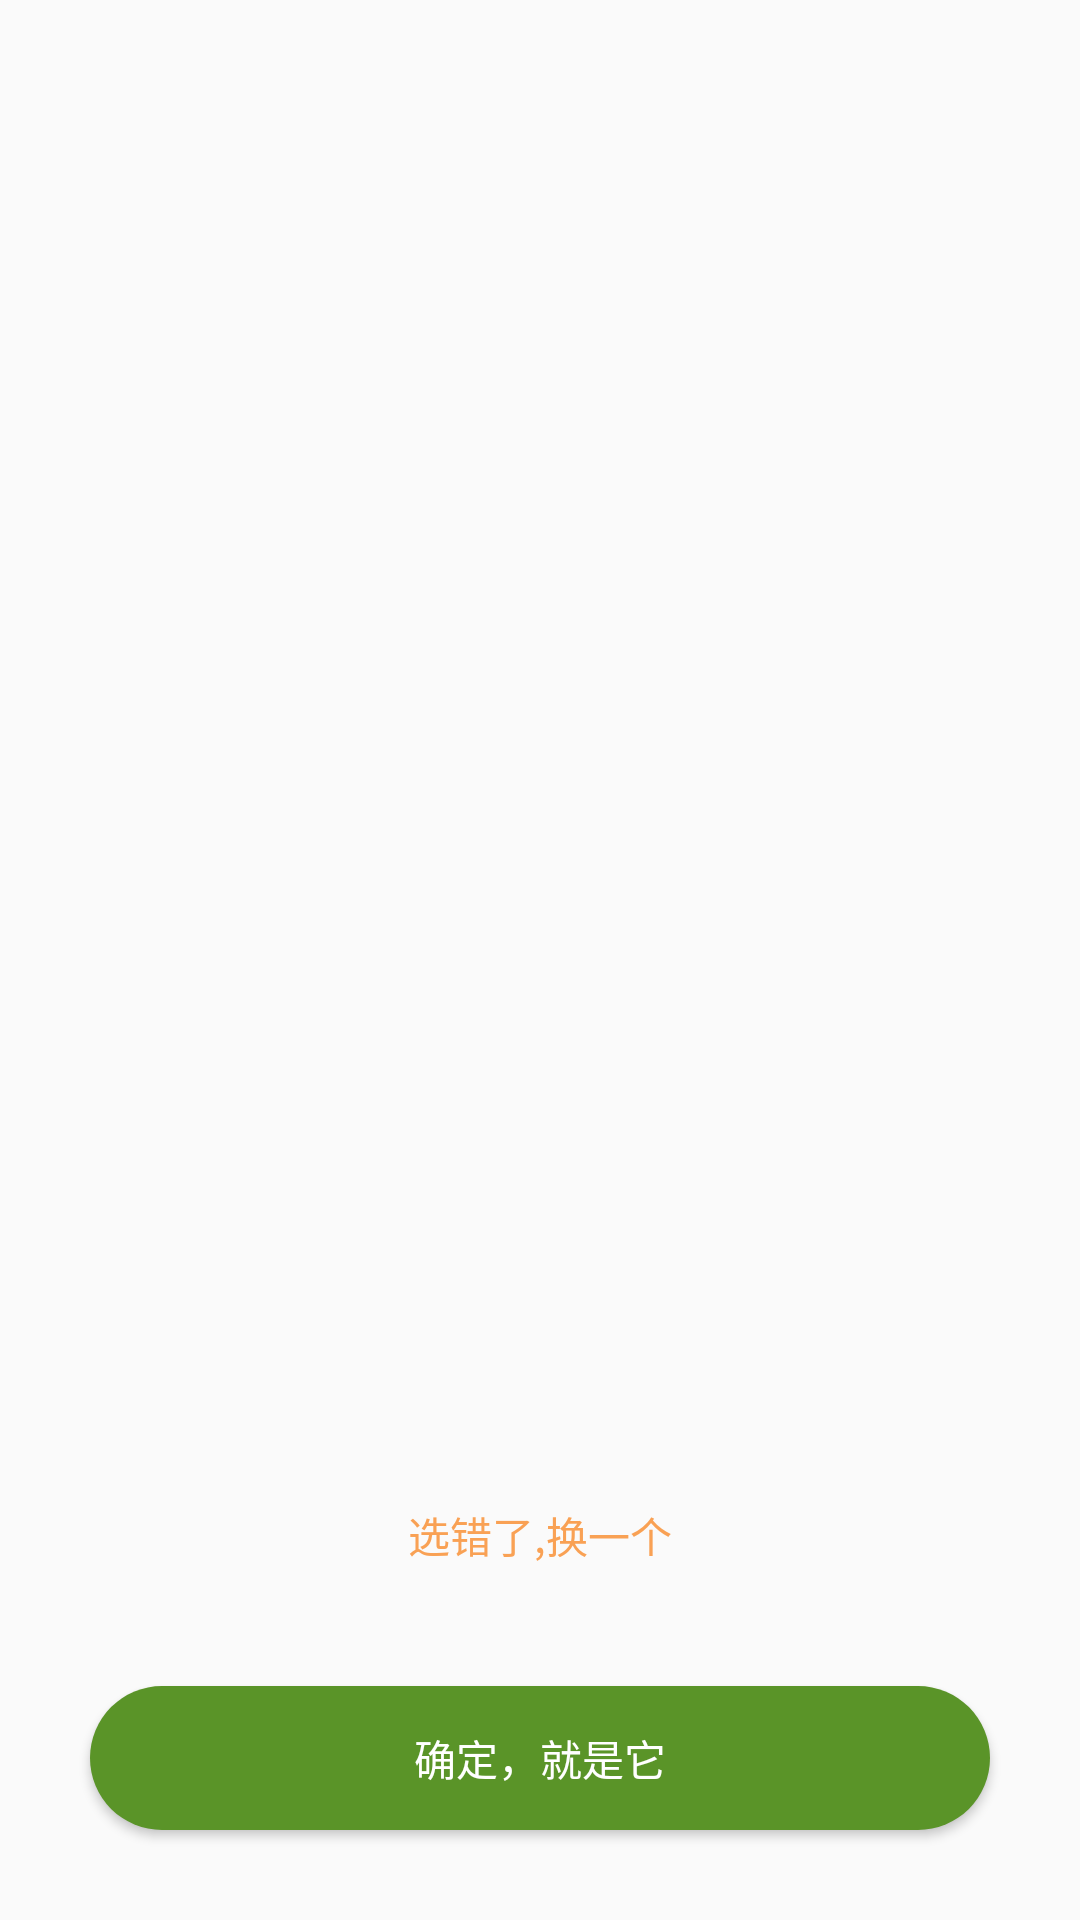

This screen was rendered from an Android layout file. Write that file and the resources it references.
<!-- AndroidManifest.xml: application theme AppTheme -->
<!-- res/layout/dialog_sure_dev.xml -->
<?xml version="1.0" encoding="utf-8"?>
<RelativeLayout xmlns:android="http://schemas.android.com/apk/res/android"
    xmlns:app="http://schemas.android.com/apk/res-auto"
    android:layout_width="match_parent"
    android:layout_height="match_parent"
    android:orientation="vertical">

    <FrameLayout
        android:layout_width="match_parent"
        android:layout_height="match_parent"
        android:layout_above="@+id/tv_cancle">

        <androidx.appcompat.widget.AppCompatImageView
            android:id="@+id/iv_pet"
            android:layout_width="match_parent"
            android:layout_height="200dp"
            android:layout_gravity="center" />
    </FrameLayout>


    <androidx.appcompat.widget.AppCompatTextView
        android:id="@+id/tv_cancle"
        android:layout_width="match_parent"
        android:layout_height="wrap_content"
        android:layout_above="@+id/btn_sure"
        android:layout_margin="30dp"
        android:gravity="center"
        android:padding="@dimen/dimen_10"
        android:text="选错了,换一个"
        android:textColor="@color/dialog_orange"
        android:textSize="@dimen/dialog_comment_size"
        app:autoSizeMaxTextSize="@dimen/dialog_comment_size"
        app:autoSizeMinTextSize="@dimen/dialog_comment_min_size"
        app:autoSizeTextType="uniform" />

    <androidx.appcompat.widget.AppCompatButton
        android:id="@+id/btn_sure"
        android:layout_width="match_parent"
        android:layout_height="wrap_content"
        android:layout_alignParentBottom="true"
        android:layout_marginStart="30dp"
        android:layout_marginEnd="30dp"
        android:layout_marginBottom="30dp"
        android:background="@drawable/dialog_btn_sure_circle"
        android:gravity="center"
        android:maxLines="1"
        android:padding="@dimen/dimen_10"
        android:singleLine="true"
        android:text="确定，就是它"
        android:textColor="@color/dialog_txt_white"
        android:textSize="@dimen/dialog_comment_size" />

</RelativeLayout>
<!-- resources referenced by this layout -->
<resources>
  <color name="dialog_orange">#F9A154</color>
  <color name="dialog_txt_white">#FFFFFF</color>
  <dimen name="dialog_comment_min_size">12dp</dimen>
  <dimen name="dialog_comment_size">14dp</dimen>
  <dimen name="dimen_10">10dp</dimen>
  <!-- drawable dialog_btn_sure_circle (drawable) -->
  <?xml version="1.0" encoding="utf-8"?>
  <selector xmlns:android="http://schemas.android.com/apk/res/android">
  
      <item android:state_enabled="false">
          <shape android:shape="rectangle">
              <corners android:radius="@dimen/dimen_100" />
              <solid android:color="@color/colorButtonDisable" />
          </shape>
      </item>
  
      <item android:state_pressed="true">
          <shape android:shape="rectangle">
              <solid android:color="@color/colorButtonPressed" />
              <corners android:radius="@dimen/dimen_100" />
          </shape>
      </item>
  
      <item android:state_focused="true">
          <shape android:shape="rectangle">
              <solid android:color="@color/colorButtonPressed" />
              <corners android:radius="@dimen/dimen_100" />
          </shape>
      </item>
  
      <item>
          <shape android:shape="rectangle">
              <solid android:color="@color/colorAccent" />
              <corners android:radius="@dimen/dimen_100" />
          </shape>
      </item>
  
  </selector>
  <style name="AppTheme" parent="Theme.AppCompat.Light.NoActionBar">
          
          <item name="colorPrimary">@color/colorPrimary</item>
          <item name="colorPrimaryDark">@color/colorPrimaryDark</item>
          <item name="colorAccent">@color/colorAccent</item>
          <item name="android:textAllCaps">false</item>
      </style>
  <dimen name="dimen_100">100dp</dimen>
  <color name="colorButtonDisable">#BBBBBB</color>
  <color name="colorButtonPressed">#6BA539</color>
  <color name="colorAccent">#5A9428</color>
  <color name="colorPrimary">#008577</color>
  <color name="colorPrimaryDark">#00574B</color>
</resources>
